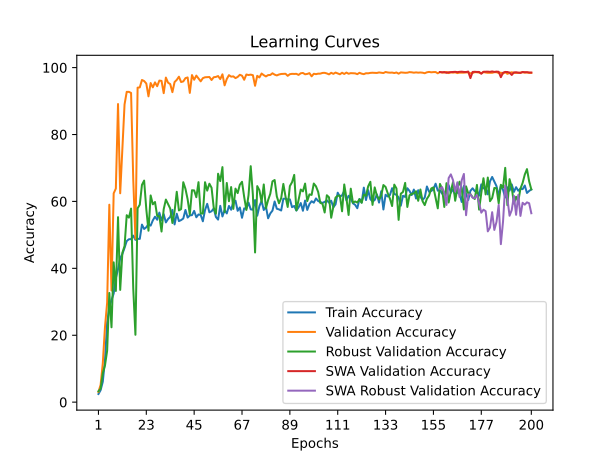

Values plotted in this chart, from the file beside it:
time; train_accuracy; train_loss; valid_accuracy; valid_loss; valid_accuracy_robust; valid_accuracy_swa; valid_accuracy_robust_swa
87,0008; 2,4431; 0,6155; 3,0383; 0,5507; 3,2586; 3,0383; 3,2586
166,3606; 3,5973; 0,5840; 5,1822; 0,4874; 4,0345; 5,1822; 4,0345
247,7918; 6,1061; 0,5703; 11,6270; 0,4033; 8,6897; 11,6270; 8,6897
332,6430; 12,5871; 0,5496; 22,4122; 0,3585; 10,9483; 22,4122; 10,9483
411,2742; 23,8294; 0,5300; 29,7514; 0,3360; 15,3621; 29,7514; 15,3621
496,7906; 28,1402; 0,5218; 59,0162; 0,2431; 32,6379; 59,0162; 32,6379
578,5582; 30,5241; 0,5151; 33,3684; 0,3048; 22,3793; 33,3684; 22,3793
662,6163; 32,4510; 0,5131; 62,4096; 0,2386; 41,7931; 62,4096; 41,7931
748,3542; 37,0775; 0,5058; 63,8432; 0,2350; 33,2414; 63,8432; 33,2414
828,4286; 39,7705; 0,5036; 89,1096; 0,1958; 55,2931; 89,1096; 55,2931
912,7385; 43,0258; 0,4982; 62,4359; 0,2795; 33,5517; 62,4359; 33,5517
1003,2988; 44,2852; 0,4969; 75,6149; 0,2325; 44,6379; 75,6149; 44,6379
1085,5597; 46,1232; 0,4953; 88,9912; 0,1728; 46,6552; 88,9912; 46,6552
1169,8091; 48,1586; 0,4912; 92,7529; 0,1925; 55,8793; 92,7529; 55,8793
1250,6156; 48,6946; 0,4909; 92,7529; 0,1609; 55,1552; 92,7529; 55,1552
1338,2471; 48,7242; 0,4903; 92,4240; 0,1657; 57,8621; 92,4240; 57,8621
1422,5775; 49,7731; 0,4866; 66,5790; 0,2023; 33,9828; 66,5790; 33,9828
1504,5955; 48,5269; 0,4920; 48,8754; 0,2472; 20,1379; 48,8754; 20,1379
1587,2805; 48,8064; 0,4873; 94,0024; 0,1729; 57,9483; 94,0024; 57,9483
1679,2648; 48,8031; 0,4871; 94,0813; 0,1843; 59,0172; 94,0813; 59,0172
1758,2288; 53,0679; 0,4810; 96,3041; 0,1445; 64,9483; 96,3041; 64,9483
1843,0468; 51,7625; 0,4847; 95,9884; 0,1407; 66,2241; 95,9884; 66,2241
1924,3075; 52,2787; 0,4810; 95,2387; 0,1652; 57,6724; 95,2387; 57,6724
2008,5542; 53,2093; 0,4820; 91,4113; 0,1525; 51,2414; 91,4113; 51,2414
2093,0870; 52,7686; 0,4816; 95,3834; 0,1588; 61,7931; 95,3834; 61,7931
2174,9759; 54,3338; 0,4775; 94,0944; 0,1452; 59,1379; 94,0944; 59,1379
2260,5891; 55,4288; 0,4756; 95,5807; 0,1435; 59,8276; 95,5807; 59,8276
2347,9898; 54,5278; 0,4758; 94,4364; 0,1563; 55,6552; 94,4364; 55,6552
2427,7995; 56,6553; 0,4710; 96,1200; 0,1352; 55,5862; 96,1200; 55,5862
2512,1690; 54,3371; 0,4792; 96,0279; 0,1361; 51,0000; 96,0279; 51,0000
2593,5536; 56,1851; 0,4743; 92,3583; 0,1301; 57,6724; 92,3583; 57,6724
2689,2912; 53,7288; 0,4783; 97,0143; 0,1212; 60,5517; 97,0143; 60,5517
2769,9639; 54,7415; 0,4775; 95,4886; 0,1239; 59,2241; 95,4886; 59,2241
2850,8523; 55,3696; 0,4761; 95,0677; 0,1357; 57,8621; 95,0677; 57,8621
2934,2022; 57,4642; 0,4734; 92,6608; 0,1509; 53,5517; 92,6608; 53,5517
3019,5876; 53,1336; 0,4794; 95,6859; 0,1363; 57,0690; 95,6859; 57,0690
3103,0668; 56,3133; 0,4740; 96,3304; 0,1223; 62,8793; 96,3304; 62,8793
3187,8533; 54,1168; 0,4765; 97,2774; 0,1342; 57,3103; 97,2774; 57,3103
3268,2157; 54,4226; 0,4777; 95,6859; 0,1286; 57,7069; 95,6859; 57,7069
3352,9676; 54,8928; 0,4764; 95,8701; 0,1588; 65,7414; 95,8701; 65,7414
3436,3470; 57,4477; 0,4718; 96,8565; 0,1226; 63,7586; 96,8565; 63,7586
3518,4865; 55,1690; 0,4771; 97,0538; 0,1244; 60,6379; 97,0538; 60,6379
3611,6966; 55,8201; 0,4731; 92,4372; 0,1265; 56,0862; 92,4372; 56,0862
3701,4619; 55,9023; 0,4752; 97,7640; 0,1211; 63,3448; 97,7640; 63,3448
3784,0870; 57,1682; 0,4733; 96,3699; 0,1270; 63,2931; 96,3699; 63,2931
3869,7192; 55,2578; 0,4767; 97,6062; 0,1254; 61,2586; 97,6062; 61,2586
3957,1417; 56,0996; 0,4736; 96,7776; 0,1291; 65,7586; 96,7776; 65,7586
4039,7444; 55,9582; 0,4741; 95,8964; 0,1328; 56,4310; 95,8964; 56,4310
4123,4267; 54,0609; 0,4771; 96,8434; 0,1444; 56,3621; 96,8434; 56,3621
4203,0998; 57,4379; 0,4729; 97,1064; 0,1204; 65,7414; 97,1064; 65,7414
4297,6131; 59,2759; 0,4701; 97,1327; 0,1170; 63,2241; 97,1327; 63,2241
4379,1758; 56,7539; 0,4728; 97,1853; 0,1258; 65,2931; 97,1853; 65,2931
4461,3446; 57,0630; 0,4701; 96,2909; 0,1230; 64,0862; 96,2909; 64,0862
4543,8288; 57,9015; 0,4705; 97,1196; 0,1357; 58,1207; 97,1196; 58,1207
4631,9229; 55,3499; 0,4748; 97,2116; 0,1249; 56,3276; 97,2116; 56,3276
4714,1026; 54,5673; 0,4755; 97,4747; 0,1339; 68,2759; 97,4747; 68,2759
4797,0713; 58,6709; 0,4672; 96,5671; 0,1259; 66,0690; 96,5671; 66,0690
4878,0487; 55,5110; 0,4727; 97,9876; 0,1187; 70,2586; 97,9876; 70,2586
4971,4117; 57,4017; 0,4706; 94,6995; 0,1338; 56,7931; 94,6995; 56,7931
5052,1095; 56,4087; 0,4741; 96,5934; 0,1504; 65,5172; 96,5934; 65,5172
... 140 more rows
